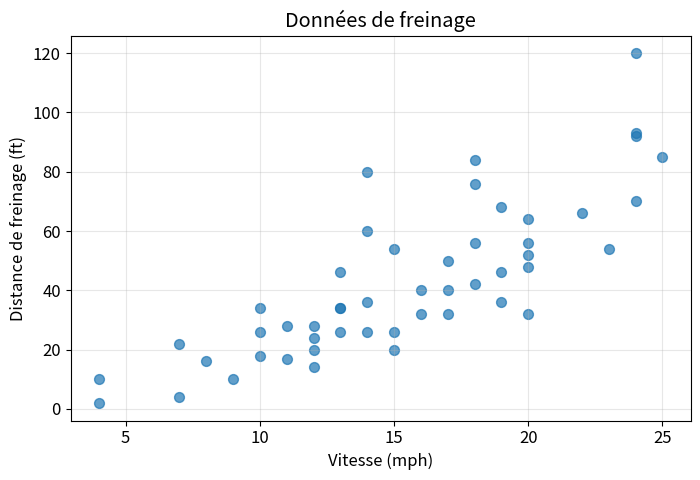
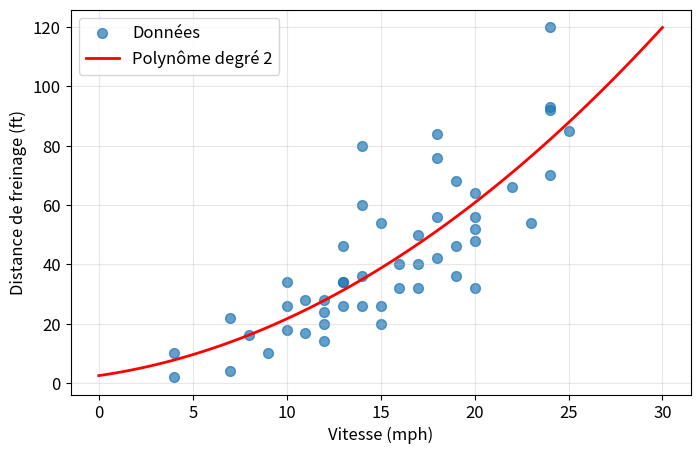
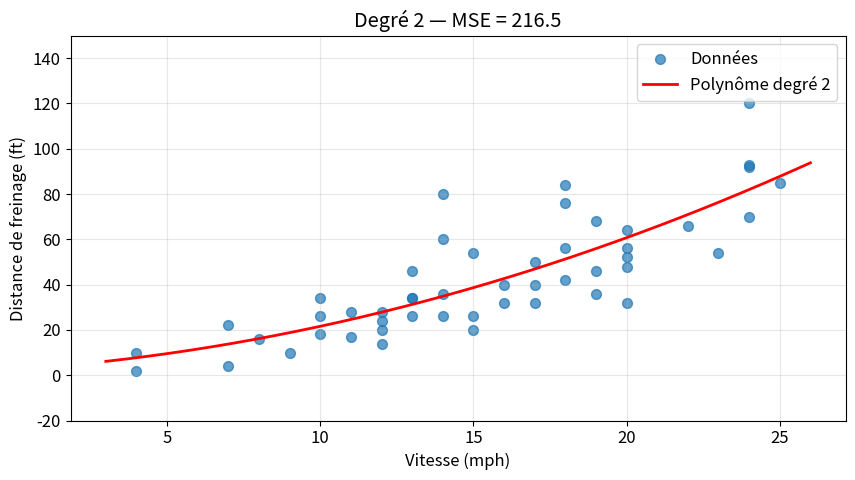
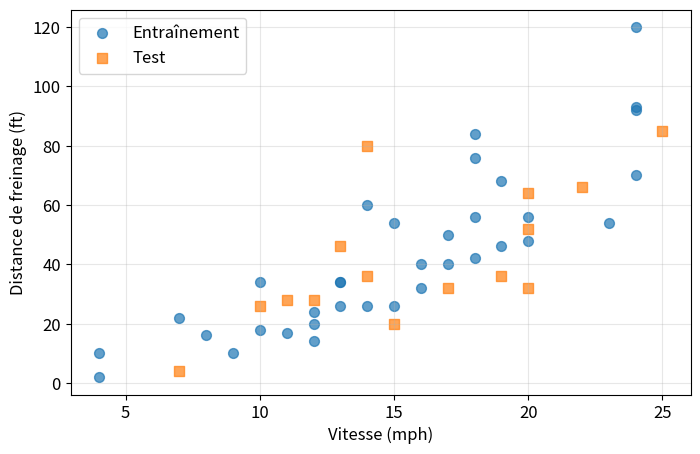
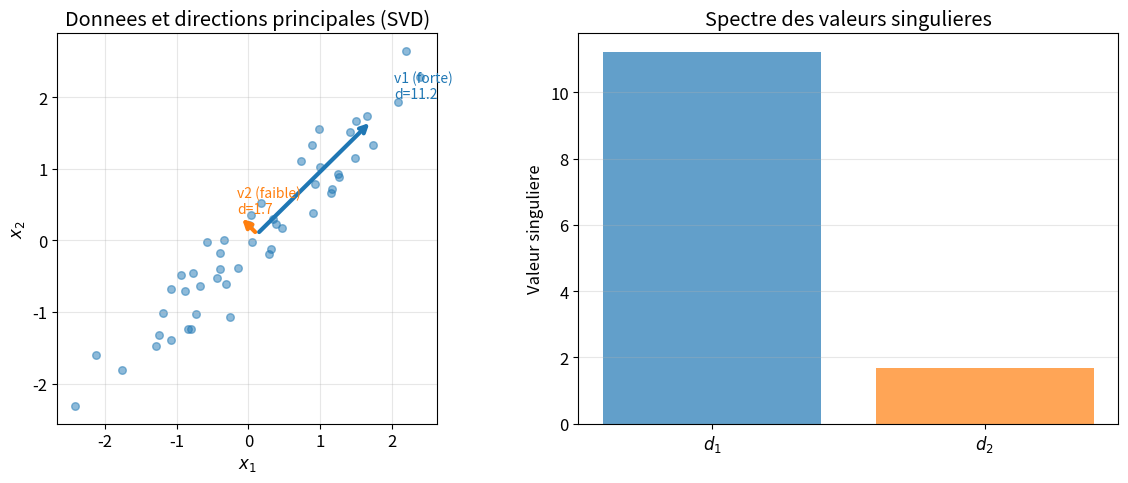
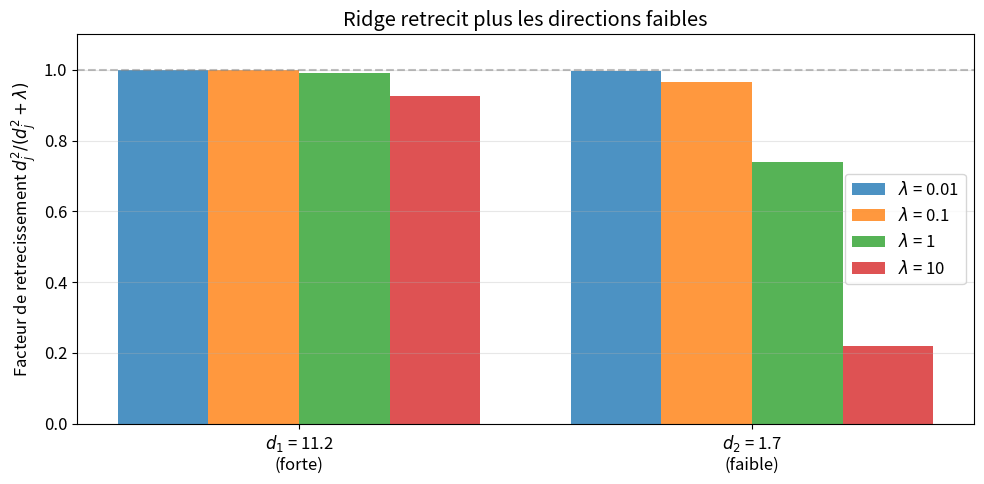

The script that saved these images, in order: (Note: this script raises an exception after producing the figures.)
import numpy as np
import matplotlib.pyplot as plt
import warnings
warnings.filterwarnings('ignore', message='Polyfit may be poorly conditioned')

# Pour de jolis graphiques
plt.rcParams['figure.figsize'] = (8, 5)
plt.rcParams['font.size'] = 12

print("✅ Configuration terminée!")

# Données de freinage (Ezekiel, 1930): vitesse (mph) vs distance d'arrêt (ft)
speed = np.array([4, 4, 7, 7, 8, 9, 10, 10, 10, 11, 11, 12, 12, 12, 12, 13, 13, 13, 13, 14,
                  14, 14, 14, 15, 15, 15, 16, 16, 17, 17, 17, 18, 18, 18, 18, 19, 19, 19,
                  20, 20, 20, 20, 20, 22, 23, 24, 24, 24, 24, 25], dtype=float)
dist = np.array([2, 10, 4, 22, 16, 10, 18, 26, 34, 17, 28, 14, 20, 24, 28, 26, 34, 34, 46,
                 26, 36, 60, 80, 20, 26, 54, 32, 40, 32, 40, 50, 42, 56, 76, 84, 36, 46,
                 68, 32, 48, 52, 56, 64, 66, 54, 70, 92, 93, 120, 85], dtype=float)

print(f"Nombre d'observations: {len(speed)}")
print(f"Vitesse: min={speed.min():.0f}, max={speed.max():.0f} mph")
print(f"Distance: min={dist.min():.0f}, max={dist.max():.0f} ft")

# Visualisation des données
plt.figure(figsize=(8, 5))
plt.scatter(speed, dist, alpha=0.7, s=50)
plt.xlabel('Vitesse (mph)')
plt.ylabel('Distance de freinage (ft)')
plt.title('Données de freinage')
plt.grid(True, alpha=0.3)
plt.show()

# Ajuster un polynôme de degré 2
degree = 2
coeffs = np.polyfit(speed, dist, degree)

print(f"Coefficients du polynôme de degré {degree}:")
for i, c in enumerate(coeffs):
    print(f"  coefficient de x^{degree-i}: {c:.4f}")

# Visualiser l'ajustement
plt.figure(figsize=(8, 5))
plt.scatter(speed, dist, alpha=0.7, s=50, label='Données')

# Grille pour tracer la courbe
speed_grid = np.linspace(0, 30, 100)
dist_pred = np.polyval(coeffs, speed_grid)
plt.plot(speed_grid, dist_pred, 'r-', linewidth=2, label=f'Polynôme degré {degree}')

plt.xlabel('Vitesse (mph)')
plt.ylabel('Distance de freinage (ft)')
plt.legend()
plt.grid(True, alpha=0.3)
plt.show()

def compute_mse(y_true, y_pred):
    """
    Calcule l'erreur quadratique moyenne.
    
    Args:
        y_true: valeurs réelles (array)
        y_pred: prédictions (array)
    
    Returns:
        MSE (float)
    """
    # ============================================
    # TODO: Complétez cette fonction
    # Indice: utilisez np.mean() et l'opérateur **2
    # ============================================
    
    mse = None  # <- Remplacez None par votre code
    
    return mse

# Test de votre fonction
predictions = np.polyval(coeffs, speed)
mse = compute_mse(dist, predictions)

if mse is not None:
    print(f"MSE pour le polynôme de degré {degree}: {mse:.2f}")
    
    # Vérification
    expected_mse = np.mean((dist - predictions)**2)
    if np.isclose(mse, expected_mse):
        print("✅ Correct!")
    else:
        print(f"❌ Attendu: {expected_mse:.2f}")
else:
    print("⚠️ La fonction retourne None. Complétez le code!")

# ============================================
# TODO: Essayez différentes valeurs: 1, 2, 5, 10, 15, 20
# ============================================
degree = 2  # <- Modifiez cette valeur!

# Ajustement
coeffs = np.polyfit(speed, dist, degree)
predictions = np.polyval(coeffs, speed)
mse = np.mean((dist - predictions)**2)

# Visualisation
plt.figure(figsize=(10, 5))
plt.scatter(speed, dist, alpha=0.7, s=50, label='Données')

speed_grid = np.linspace(3, 26, 200)
pred_grid = np.polyval(coeffs, speed_grid)
pred_grid = np.clip(pred_grid, -50, 200)  # Limiter pour la visualisation

plt.plot(speed_grid, pred_grid, 'r-', linewidth=2, label=f'Polynôme degré {degree}')
plt.xlabel('Vitesse (mph)')
plt.ylabel('Distance de freinage (ft)')
plt.title(f'Degré {degree} — MSE = {mse:.1f}')
plt.legend()
plt.ylim(-20, 150)
plt.grid(True, alpha=0.3)
plt.show()

print(f"\nMSE: {mse:.2f}")

# Séparation train/test
np.random.seed(42)  # Pour reproductibilité
indices = np.random.permutation(len(speed))
n_train = 35

train_idx = indices[:n_train]
test_idx = indices[n_train:]

speed_train, dist_train = speed[train_idx], dist[train_idx]
speed_test, dist_test = speed[test_idx], dist[test_idx]

print(f"Entraînement: {len(speed_train)} exemples")
print(f"Test: {len(speed_test)} exemples")

# Visualisation de la séparation
plt.figure(figsize=(8, 5))
plt.scatter(speed_train, dist_train, alpha=0.7, s=50, label='Entraînement')
plt.scatter(speed_test, dist_test, alpha=0.7, s=50, marker='s', label='Test')
plt.xlabel('Vitesse (mph)')
plt.ylabel('Distance de freinage (ft)')
plt.legend()
plt.grid(True, alpha=0.3)
plt.show()

degrees = range(1, 16)
train_errors = []
test_errors = []

for deg in degrees:
    # Ajuster sur l'ensemble d'entraînement
    coeffs = np.polyfit(speed_train, dist_train, deg)
    
    # ============================================
    # TODO: Calculez les prédictions et erreurs
    # ============================================
    
    # Prédictions sur train
    pred_train = None  # <- Complétez avec np.polyval(...)
    
    # Prédictions sur test
    pred_test = None  # <- Complétez avec np.polyval(...)
    
    # MSE sur train
    mse_train = None  # <- Complétez
    
    # MSE sur test
    mse_test = None  # <- Complétez
    
    train_errors.append(mse_train)
    test_errors.append(mse_test)

# Visualisation (exécutez après avoir complété le code ci-dessus)
if None not in train_errors and None not in test_errors:
    plt.figure(figsize=(10, 6))
    plt.plot(degrees, train_errors, 'o-', linewidth=2, markersize=8, label='Erreur entraînement')
    plt.plot(degrees, test_errors, 's-', linewidth=2, markersize=8, label='Erreur test')
    plt.yscale('log')
    plt.xlabel('Degré du polynôme (complexité)')
    plt.ylabel('MSE (échelle log)')
    plt.title('Compromis biais-variance')
    plt.legend()
    plt.grid(True, alpha=0.3)
    plt.xticks(range(1, 16, 2))
    plt.show()
    
    # Trouver le meilleur degré
    best_deg = degrees[np.argmin(test_errors)]
    print(f"\n🎯 Meilleur degré (selon erreur test): {best_deg}")
    print(f"   MSE train: {train_errors[best_deg-1]:.1f}")
    print(f"   MSE test: {test_errors[best_deg-1]:.1f}")
else:
    print("⚠️ Complétez le code de l'exercice 3!")

def polynomial_features(x, degree):
    """
    Crée la matrice de caractéristiques polynomiales.
    
    Args:
        x: vecteur d'entrées (n,)
        degree: degré du polynôme
    
    Returns:
        X: matrice (n, degree+1) avec colonnes [1, x, x², ..., x^degree]
    """
    n = len(x)
    X = np.zeros((n, degree + 1))
    for d in range(degree + 1):
        X[:, d] = x ** d
    return X


def ridge_regression(X, y, lambda_reg):
    """
    Calcule les coefficients Ridge.
    
    Args:
        X: matrice de features (n, d)
        y: vecteur cible (n,)
        lambda_reg: coefficient de régularisation
    
    Returns:
        theta: coefficients (d,)
    """
    # ============================================
    # TODO: Implémentez la formule Ridge
    # theta = (X'X + lambda*I)^(-1) X'y
    # 
    # Indices:
    # - X.T pour la transposée
    # - @ pour le produit matriciel
    # - np.eye(n) pour la matrice identité n×n
    # - np.linalg.inv() pour l'inverse
    # ============================================
    
    d = X.shape[1]  # nombre de features
    
    theta = None  # <- Remplacez par votre code
    
    return theta

# Test de votre implémentation
degree = 10
lambda_reg = 1.0

X_train = polynomial_features(speed_train, degree)
theta = ridge_regression(X_train, dist_train, lambda_reg)

if theta is not None:
    print(f"Coefficients Ridge (degré={degree}, λ={lambda_reg}):")
    print(f"  Norme des coefficients: {np.linalg.norm(theta):.2f}")
    
    # Prédictions
    X_test = polynomial_features(speed_test, degree)
    pred_test = X_test @ theta
    mse = np.mean((dist_test - pred_test)**2)
    print(f"  MSE test: {mse:.1f}")
    print("\n✅ Implémentation correcte!")
else:
    print("⚠️ Complétez la fonction ridge_regression!")

degree = 10
X_train = polynomial_features(speed_train, degree)
X_test = polynomial_features(speed_test, degree)

lambdas = [0, 0.001, 0.01, 0.1, 1, 10, 100, 1000]
results = []

print(f"{'λ':>10} | {'MSE Train':>10} | {'MSE Test':>10} | {'||θ||':>10}")
print("-" * 50)

for lam in lambdas:
    theta = ridge_regression(X_train, dist_train, lam)
    if theta is not None:
        mse_train = np.mean((dist_train - X_train @ theta)**2)
        mse_test = np.mean((dist_test - X_test @ theta)**2)
        norm_theta = np.linalg.norm(theta)
        results.append((lam, mse_train, mse_test, norm_theta))
        print(f"{lam:>10.3f} | {mse_train:>10.1f} | {mse_test:>10.1f} | {norm_theta:>10.1f}")

# Visualisation de l'effet de λ
if len(results) > 0:
    lambdas_plot = [r[0] for r in results]
    train_plot = [r[1] for r in results]
    test_plot = [r[2] for r in results]
    
    plt.figure(figsize=(10, 5))
    plt.semilogx([max(l, 1e-4) for l in lambdas_plot], train_plot, 'o-', label='Train')
    plt.semilogx([max(l, 1e-4) for l in lambdas_plot], test_plot, 's-', label='Test')
    plt.xlabel('λ (échelle log)')
    plt.ylabel('MSE')
    plt.title(f'Effet de la régularisation Ridge (degré={degree})')
    plt.legend()
    plt.grid(True, alpha=0.3)
    plt.show()

# Creons des donnees 2D pour visualiser la SVD
np.random.seed(123)
n = 50

# Donnees avec correlation (une direction forte, une faible)
X_2d = np.random.randn(n, 2)
# Ajouter de la correlation
X_2d[:, 1] = 0.9 * X_2d[:, 0] + 0.3 * X_2d[:, 1]

# SVD
U, s, Vt = np.linalg.svd(X_2d, full_matrices=False)
V = Vt.T

print("Valeurs singulieres:")
print(f"  d1 = {s[0]:.2f} (direction forte)")
print(f"  d2 = {s[1]:.2f} (direction faible)")
print(f"  Ratio d1/d2 = {s[0]/s[1]:.1f}")

# Visualiser les directions principales
fig, axes = plt.subplots(1, 2, figsize=(12, 5))

# Gauche: donnees et directions principales
ax = axes[0]
ax.scatter(X_2d[:, 0], X_2d[:, 1], alpha=0.5, s=30)

# Tracer les directions principales (vecteurs propres de X'X)
origin = np.mean(X_2d, axis=0)
for i, (sv, color, label) in enumerate(zip(s, ['C0', 'C1'], ['v1 (forte)', 'v2 (faible)'])):
    direction = V[:, i] * sv / 5  # Echelle pour visualisation
    ax.annotate('', xy=origin + direction, xytext=origin,
                arrowprops=dict(arrowstyle='->', color=color, lw=3))
    ax.annotate(f'{label}\nd={sv:.1f}', xy=origin + direction * 1.2, fontsize=10, color=color)

ax.set_xlabel('$x_1$')
ax.set_ylabel('$x_2$')
ax.set_title('Donnees et directions principales (SVD)')
ax.set_aspect('equal')
ax.grid(True, alpha=0.3)

# Droite: valeurs singulieres
ax = axes[1]
ax.bar([1, 2], s, color=['C0', 'C1'], alpha=0.7)
ax.set_xticks([1, 2])
ax.set_xticklabels(['$d_1$', '$d_2$'])
ax.set_ylabel('Valeur singuliere')
ax.set_title('Spectre des valeurs singulieres')
ax.grid(True, alpha=0.3, axis='y')

plt.tight_layout()
plt.show()

# Visualiser les facteurs de retrecissement
lambdas = [0.01, 0.1, 1, 10]
d_values = np.array([s[0], s[1]])  # Nos deux valeurs singulieres

fig, ax = plt.subplots(figsize=(10, 5))

x_pos = np.arange(len(d_values))
width = 0.2

for i, lam in enumerate(lambdas):
    shrinkage = d_values**2 / (d_values**2 + lam)
    bars = ax.bar(x_pos + i * width, shrinkage, width, label=f'$\\lambda$ = {lam}', alpha=0.8)

ax.set_xticks(x_pos + width * 1.5)
ax.set_xticklabels([f'$d_1$ = {s[0]:.1f}\n(forte)', f'$d_2$ = {s[1]:.1f}\n(faible)'])
ax.set_ylabel('Facteur de retrecissement $d_j^2 / (d_j^2 + \\lambda)$')
ax.set_title('Ridge retrecit plus les directions faibles')
ax.legend()
ax.set_ylim(0, 1.1)
ax.axhline(1, color='gray', linestyle='--', alpha=0.5, label='MCO (pas de retrecissement)')
ax.grid(True, alpha=0.3, axis='y')

plt.tight_layout()
plt.show()

print("\nObservation: La direction faible (d2) est beaucoup plus retrecit que la direction forte (d1).")
print("C'est exactement ce qu'on veut: reduire l'incertitude la ou elle est grande.")

# La malediction de la dimensionnalite pour l'integration numerique
dimensions = [1, 2, 3, 5, 10, 20, 50, 100]
points_per_dim = 10  # 10 points par dimension pour une grille

grid_points = [points_per_dim ** d for d in dimensions]

fig, ax = plt.subplots(figsize=(10, 5))

colors = plt.cm.Reds(np.linspace(0.3, 0.9, len(dimensions)))
bars = ax.bar(range(len(dimensions)), grid_points, color=colors)

ax.set_yscale('log')
ax.set_xticks(range(len(dimensions)))
ax.set_xticklabels([f'd={d}' for d in dimensions])
ax.set_xlabel('Dimension')
ax.set_ylabel('Nombre de points (echelle log)')
ax.set_title('Integration numerique: explosion combinatoire')

# Annotations
ax.axhline(1e10, color='blue', linestyle='--', alpha=0.7)
ax.text(0.5, 2e10, '10 milliards (limite pratique)', color='blue', fontsize=10)

ax.axhline(1e80, color='red', linestyle='--', alpha=0.7)
ax.text(4, 2e80, 'Atomes dans l\'univers (~$10^{80}$)', color='red', fontsize=10)

plt.tight_layout()
plt.show()

print(f"\nAvec seulement 10 points par dimension:")
print(f"  d=10: {10**10:,} points")
print(f"  d=100: 10^100 points (impossible!)")

# Demonstration: Monte Carlo converge independamment de d
def true_integral_1d():
    """Integrale de x^2 sur [0,1] = 1/3"""
    return 1/3

def monte_carlo_estimate(n_samples, dim=1):
    """Estime E[||x||^2/d] pour x uniforme sur [0,1]^d"""
    # Pour x uniforme sur [0,1]^d, E[x_i^2] = 1/3 pour chaque composante
    # Donc E[||x||^2/d] = 1/3
    samples = np.random.uniform(0, 1, (n_samples, dim))
    return np.mean(np.sum(samples**2, axis=1) / dim)

# Comparer convergence pour differentes dimensions
np.random.seed(42)
n_values = [10, 50, 100, 500, 1000, 5000]
dims = [1, 10, 100]

fig, ax = plt.subplots(figsize=(10, 5))

true_value = 1/3

for dim in dims:
    errors = []
    for n in n_values:
        estimates = [monte_carlo_estimate(n, dim) for _ in range(50)]  # 50 repetitions
        errors.append(np.std(estimates))
    ax.loglog(n_values, errors, 'o-', label=f'd = {dim}', markersize=8)

# Ligne de reference: 1/sqrt(N)
n_ref = np.array(n_values)
ax.loglog(n_ref, 0.5 / np.sqrt(n_ref), 'k--', alpha=0.5, label='$1/\\sqrt{N}$')

ax.set_xlabel('Nombre d\'echantillons N')
ax.set_ylabel('Ecart-type de l\'estimation')
ax.set_title('Convergence Monte Carlo: independante de la dimension!')
ax.legend()
ax.grid(True, alpha=0.3)

plt.tight_layout()
plt.show()

print("\nObservation: Les trois courbes se superposent!")
print("La precision Monte Carlo depend de N, pas de d.")